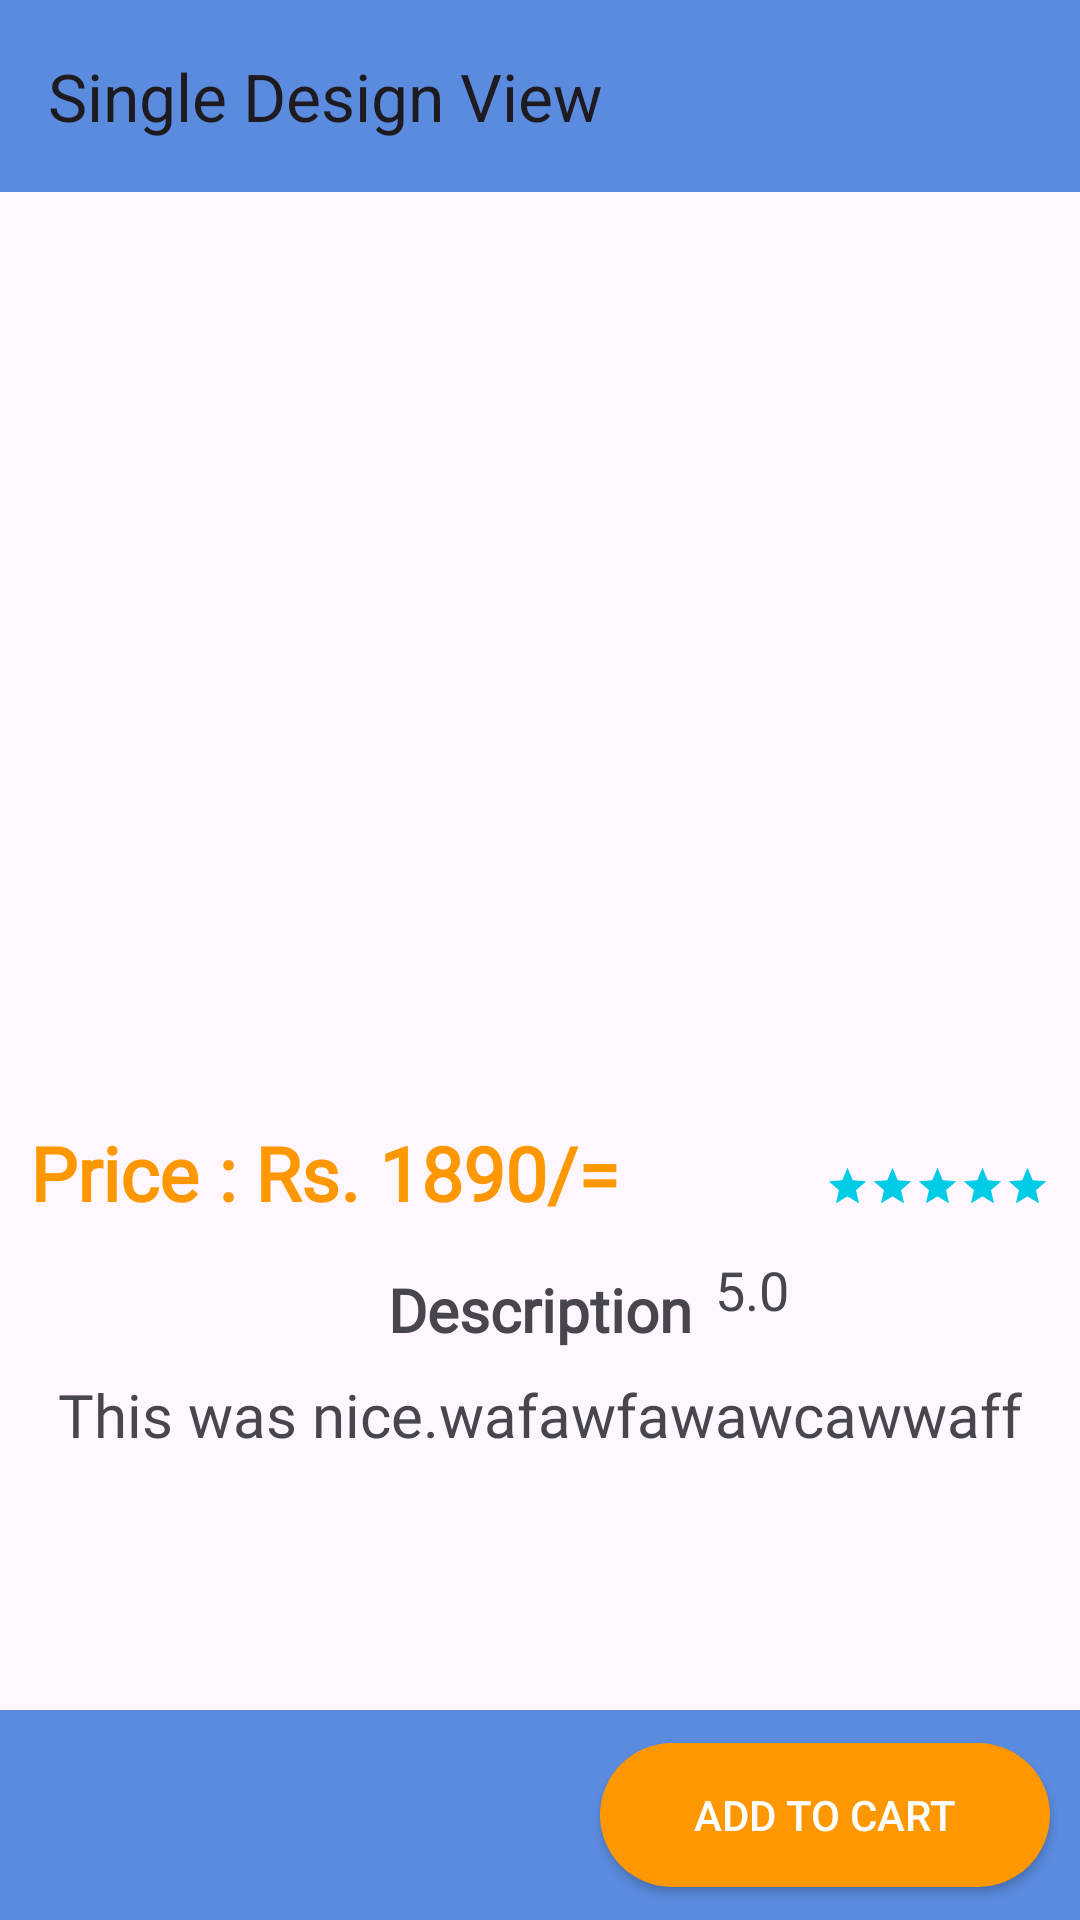

Write the Android layout XML for this screen, with the resource values it uses.
<!-- AndroidManifest.xml: application theme Theme.VaranDesigns -->
<!-- res/layout/activity_single_view.xml -->
<?xml version="1.0" encoding="utf-8"?>
<androidx.constraintlayout.widget.ConstraintLayout xmlns:android="http://schemas.android.com/apk/res/android"
    xmlns:app="http://schemas.android.com/apk/res-auto"
    xmlns:tools="http://schemas.android.com/tools"
    android:layout_width="match_parent"
    android:layout_height="match_parent"
    tools:context=".activities.SingleViewActivity"
    android:layout_alignParentLeft="true">

    <ImageView
        android:id="@+id/single_view_image"
        android:layout_width="wrap_content"
        android:layout_height="300dp"
        app:layout_constraintEnd_toEndOf="parent"
        app:layout_constraintStart_toStartOf="parent"
        app:layout_constraintTop_toBottomOf="@+id/toolbar" />

    <androidx.appcompat.widget.Toolbar
        android:id="@+id/toolbar"
        android:layout_width="match_parent"
        android:layout_height="wrap_content"
        android:background="@color/blue"
        app:layout_constraintEnd_toEndOf="parent"
        app:layout_constraintStart_toStartOf="parent"
        app:layout_constraintTop_toTopOf="parent"
        app:layout_constraintVertical_bias="0.0"
        app:title="Single Design View" />

    <TextView
        android:id="@+id/single_view_price"
        android:layout_width="wrap_content"
        android:layout_height="wrap_content"
        android:layout_marginLeft="10dp"
        android:layout_marginTop="10dp"
        android:fontFamily="@font/alice"
        android:text="Price : Rs. 1890/="
        android:textColor="@color/gold"
        android:textSize="25sp"
        android:textStyle="bold"
        app:layout_constraintStart_toStartOf="parent"
        app:layout_constraintTop_toBottomOf="@+id/single_view_image" />

    <LinearLayout
        android:id="@+id/single_view_image2"
        android:layout_width="75dp"
        android:layout_height="35dp"
        android:layout_marginTop="14dp"
        android:layout_marginRight="10dp"
        android:orientation="horizontal"
        app:layout_constraintEnd_toEndOf="parent"
        app:layout_constraintTop_toBottomOf="@+id/single_view_image">

        <ImageView
            android:layout_width="15dp"
            android:layout_height="35dp"
            android:src="@drawable/rating_star" />

        <ImageView
            android:layout_width="15dp"
            android:layout_height="35dp"
            android:src="@drawable/rating_star" />

        <ImageView
            android:layout_width="15dp"
            android:layout_height="35dp"
            android:src="@drawable/rating_star" />

        <ImageView
            android:layout_width="15dp"
            android:layout_height="35dp"
            android:src="@drawable/rating_star" />

        <ImageView
            android:layout_width="15dp"
            android:layout_height="35dp"
            android:src="@drawable/rating_star" />

    </LinearLayout>

    <TextView
        android:id="@+id/single_view_rating"
        android:layout_width="wrap_content"
        android:layout_height="wrap_content"
        android:layout_marginEnd="12dp"
        android:layout_marginBottom="16dp"
        android:fontFamily="@font/alice"
        android:text="5.0"
        android:textSize="18sp"
        app:layout_constraintBottom_toTopOf="@+id/single_view_description"
        app:layout_constraintEnd_toStartOf="@+id/single_view_image2" />

    <TextView
        android:id="@+id/description"
        android:layout_width="wrap_content"
        android:layout_height="wrap_content"
        android:layout_marginTop="10dp"
        android:fontFamily="@font/alice"
        android:text="Description"
        android:textSize="20sp"
        android:textStyle="bold"
        app:layout_constraintEnd_toEndOf="parent"
        app:layout_constraintStart_toStartOf="parent"
        app:layout_constraintTop_toBottomOf="@+id/single_view_image2" />

    <TextView
        android:id="@+id/single_view_description"
        android:layout_width="wrap_content"
        android:layout_height="wrap_content"
        android:layout_margin="8dp"
        android:fontFamily="@font/alice"
        android:text="This was nice.wafawfawawcawwaff"
        android:textAlignment="center"
        android:textSize="20sp"
        app:layout_constraintEnd_toEndOf="parent"
        app:layout_constraintStart_toStartOf="parent"
        app:layout_constraintTop_toBottomOf="@+id/description" />

    <RelativeLayout
        android:id="@+id/relativeLayout"
        android:layout_width="match_parent"
        android:layout_height="70dp"
        android:background="@color/blue"
        app:layout_constraintBottom_toBottomOf="parent"
        app:layout_constraintEnd_toEndOf="parent"
        app:layout_constraintStart_toStartOf="parent"/>

    <androidx.appcompat.widget.AppCompatButton
        android:id="@+id/add_to_cart"
        android:layout_width="150dp"
        android:layout_height="wrap_content"
        android:layout_marginRight="10dp"
        android:background="@drawable/single_btn_bg"
        android:text="Add To Cart"
        android:textColor="@color/white"
        app:layout_constraintBottom_toBottomOf="parent"
        app:layout_constraintEnd_toEndOf="parent"
        app:layout_constraintTop_toTopOf="@+id/relativeLayout" />


</androidx.constraintlayout.widget.ConstraintLayout>
<!-- resources referenced by this layout -->
<resources>
  <color name="blue">#5b8bdf</color>
  <color name="gold">#FF9800</color>
  <color name="white">#FFFFFFFF</color>
  <!-- drawable rating_star (drawable) -->
  <vector android:height="24dp" android:tint="#00CCE5"
      android:viewportHeight="24" android:viewportWidth="24"
      android:width="24dp" xmlns:android="http://schemas.android.com/apk/res/android">
      <path android:fillColor="@android:color/white" android:pathData="M12,17.27L18.18,21l-1.64,-7.03L22,9.24l-7.19,-0.61L12,2 9.19,8.63 2,9.24l5.46,4.73L5.82,21z"/>
  </vector>
  <!-- drawable single_btn_bg (drawable) -->
  <?xml version="1.0" encoding="utf-8"?>
  
  <shape xmlns:android="http://schemas.android.com/apk/res/android">
      <solid android:color="@color/gold"/>
      <corners android:radius="100dp"/>
  </shape>
  <style name="Theme.VaranDesigns" parent="Theme.Material3.DayNight.NoActionBar">
          
          <item name="colorPrimary">@color/blue</item>
          <item name="colorPrimaryVariant">@color/purple_700</item>
          <item name="colorOnPrimary">@color/white</item>
          
          <item name="colorSecondary">@color/teal_200</item>
          <item name="colorSecondaryVariant">@color/teal_700</item>
          <item name="colorOnSecondary">@color/black</item>
          
  
          
      </style>
  <color name="purple_700">#FF3700B3</color>
  <color name="teal_200">#FF03DAC5</color>
  <color name="teal_700">#FF018786</color>
  <color name="black">#FF000000</color>
</resources>
